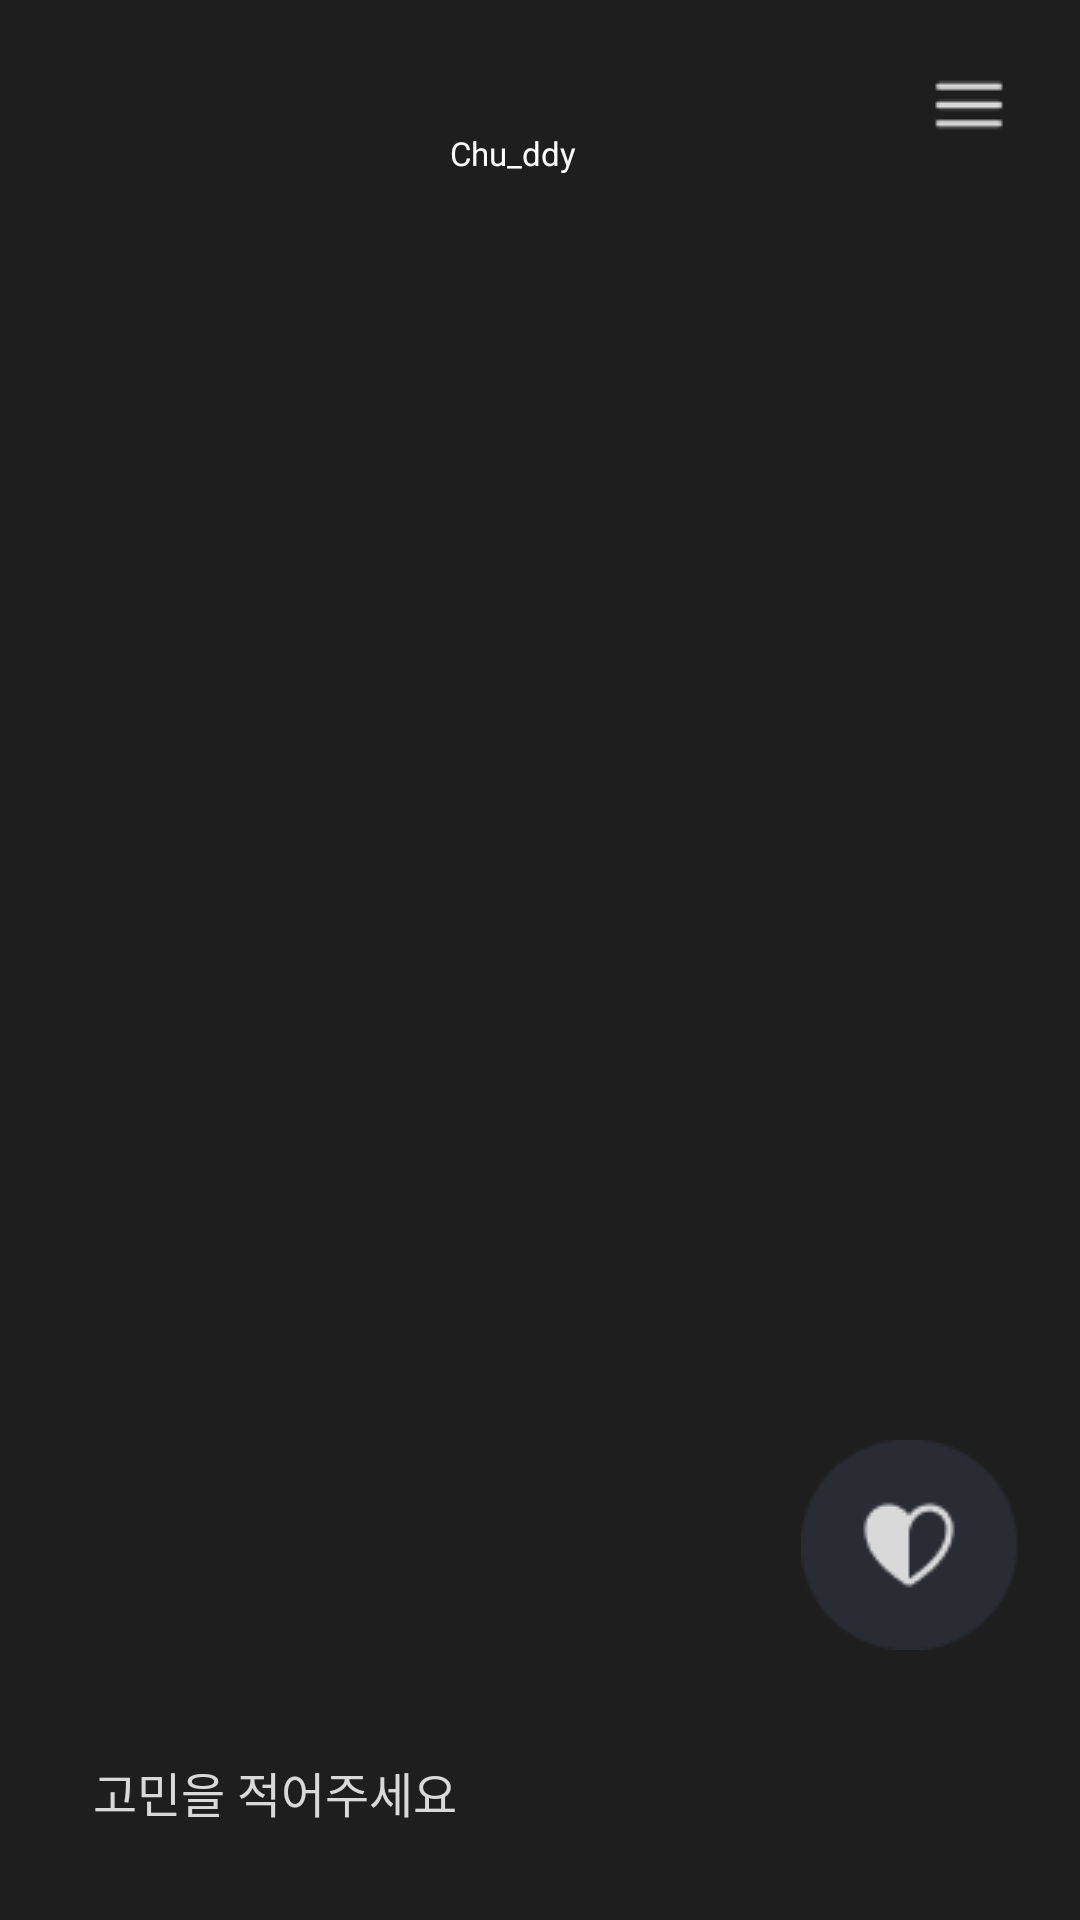

Here is an Android app screen rendered from its layout file. Give the layout XML and the strings, colors and styles it references.
<!-- AndroidManifest.xml: application theme Theme.Chatbuddy -->
<!-- res/layout/activity_main.xml -->
<?xml version="1.0" encoding="utf-8"?>
<LinearLayout xmlns:android="http://schemas.android.com/apk/res/android"
    xmlns:app="http://schemas.android.com/apk/res-auto"
    xmlns:tools="http://schemas.android.com/tools"
    android:layout_width="match_parent"
    android:layout_height="match_parent"
    android:orientation="vertical"
    tools:context=".MainActivity"
    android:id="@+id/MainActivity"
    android:focusableInTouchMode="true" >


    <LinearLayout
        android:layout_width="match_parent"
        android:layout_height="70dp"
        android:orientation="horizontal"
        android:gravity="left">

        <View
            android:layout_width="0dp"
            android:layout_height="0dp"
            android:layout_weight="8"/>

        <LinearLayout
            android:layout_width="wrap_content"
            android:layout_height="wrap_content"
            android:orientation="vertical"
            android:layout_gravity="center">

            <ImageView
                android:layout_width="32dp"
                android:layout_height="32dp"
                android:src="@drawable/splash1"
                android:layout_gravity="center"/>

            <TextView
                android:layout_width="wrap_content"
                android:layout_height="wrap_content"
                android:text="Chu_ddy"
                android:textSize="11sp"/>

        </LinearLayout>

        <View
            android:layout_width="0dp"
            android:layout_height="0dp"
            android:layout_weight="5"/>

        <ImageButton
            android:id="@+id/btnMenu1"
            android:layout_width="wrap_content"
            android:layout_height="wrap_content"
            android:background="@android:color/transparent"
            android:padding="15dp"
            app:layout_constraintEnd_toEndOf="parent"
            app:layout_constraintTop_toTopOf="parent"
            app:srcCompat="@drawable/icon_menu" />


    </LinearLayout>


    <RelativeLayout
        android:id="@+id/chat_Center"
        android:layout_width="match_parent"
        android:layout_height="match_parent"
        tools:context=".MainActivity">


        <androidx.recyclerview.widget.RecyclerView
            android:id="@+id/recycler_view"
            android:layout_width="match_parent"
            android:layout_height="match_parent"
            android:layout_above="@id/bottom_layout"
            android:paddingBottom="30dp"
            android:paddingLeft="16dp"
            android:paddingRight="16dp" />


        <RelativeLayout
            android:id="@+id/bottom_layout"
            android:layout_width="match_parent"
            android:layout_height="wrap_content"
            android:layout_alignParentBottom="true"
            android:gravity="bottom"
            android:layout_margin="15dp"
            android:background="@drawable/rounded_corner"
            android:backgroundTint="@color/chat_input">


            <EditText
                android:id="@+id/message_edit_text"
                android:layout_width="match_parent"
                android:layout_height="wrap_content"

                android:layout_centerInParent="true"
                android:layout_gravity="center"

                android:layout_toLeftOf="@id/send_btn"
                android:backgroundTint="@color/transparent"
                android:hint="고민을 적어주세요"
                android:maxLength="200"
                android:padding="16dp"
                android:textColor="@color/white"
                android:textColorHint="@color/text_lightGray"
                android:textSize="16sp" />

            <ImageButton
                android:id="@+id/send_btn"
                android:layout_width="48dp"
                android:layout_height="48dp"
                android:layout_alignParentEnd="true"
                android:layout_centerInParent="true"
                android:layout_gravity="right|center_vertical"
                android:background="@android:color/transparent"
                android:visibility="invisible"
                android:src="@drawable/btn_send" />
        </RelativeLayout>


        <ImageButton
            android:id="@+id/btnSolution"
            android:layout_width="wrap_content"
            android:layout_height="wrap_content"
            android:layout_marginBottom="90dp"
            android:layout_marginRight="20dp"
            android:background="@android:color/transparent"

            android:layout_alignParentRight="true"
            android:layout_alignParentBottom="true"
            app:srcCompat="@drawable/icon_heart" />


    </RelativeLayout>

</LinearLayout>
<!-- resources referenced by this layout -->
<resources>
  <color name="chat_input">#292A2E</color>
  <color name="text_lightGray">#D9D9D9</color>
  <color name="transparent">#00FFFFFF</color>
  <color name="white">#FFFFFFFF</color>
  <!-- drawable btn_send: png bitmap (drawable-v24, 607 bytes) -->
  <!-- drawable icon_heart: png bitmap (drawable-v24, 2030 bytes) -->
  <!-- drawable icon_menu: png bitmap (drawable-v24, 298 bytes) -->
  <style name="Theme.Chatbuddy" parent="Theme.AppCompat.Light.NoActionBar">
          
          <item name="colorPrimary">@color/main_green</item>
          <item name="colorPrimaryVariant">@color/main_black</item>
          <item name="colorOnPrimary">@color/white</item>
          <item name="windowNoTitle">true</item>
          
          <item name="colorSecondary">@color/main_green</item>
          <item name="colorSecondaryVariant">@color/main_green</item>
          <item name="colorOnSecondary">@color/black</item>
          
          <item name="android:statusBarColor">?attr/colorPrimaryVariant</item>
          
          <item name="android:windowBackground">@color/main_black</item>
          <item name="android:textColor">@color/white</item>
          <item name="colorButtonNormal">@color/main_lightGray</item>
          <item name="bottomSheetDialogTheme">@style/BottomSheetDialog</item>
      </style>
  <color name="main_green">#00ABB4</color>
  <color name="main_black">#1E1E1E</color>
  <color name="black">#FF000000</color>
  <color name="main_lightGray">#3A3D47</color>
  <style name="BottomSheetDialog" parent="@style/ThemeOverlay.MaterialComponents.BottomSheetDialog">
          <item name="bottomSheetStyle">@style/BottomSheet</item>
          <item name="android:colorBackground">@color/white</item>
      </style>
  <style name="BottomSheet" parent="Widget.MaterialComponents.BottomSheet.Modal">
          <item name="backgroundTint">@android:color/transparent</item>
      </style>
</resources>
